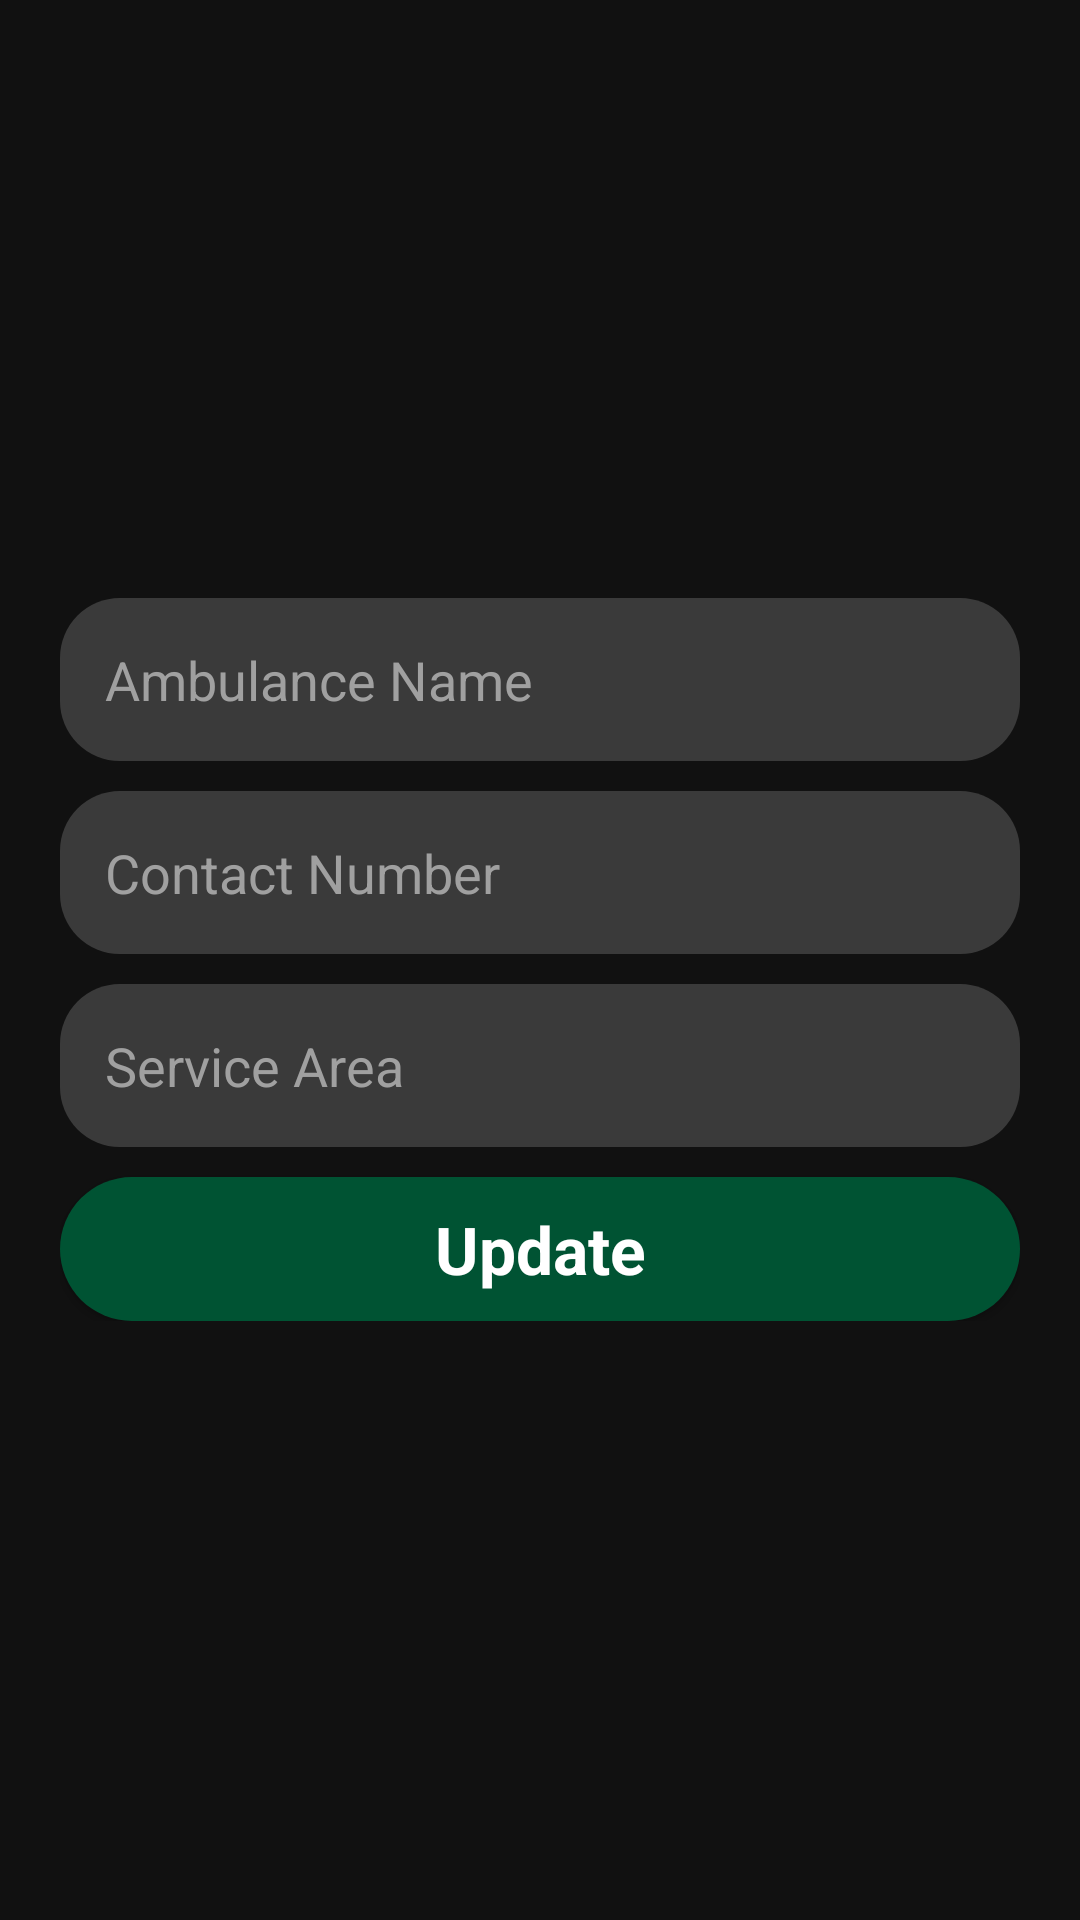

Layout XML and referenced resources for this Android screen:
<!-- AndroidManifest.xml: application theme AppTheme -->
<!-- res/layout/activity_update_ambulance.xml -->
<?xml version="1.0" encoding="utf-8"?>
<ScrollView xmlns:android="http://schemas.android.com/apk/res/android"
    xmlns:app="http://schemas.android.com/apk/res-auto"
    xmlns:tools="http://schemas.android.com/tools"
    android:layout_width="match_parent"
    android:layout_height="match_parent"
    android:padding="20dp"
    tools:context=".UpdateAmbulanceActivity">
    <LinearLayout
        android:layout_gravity="center"
        android:orientation="vertical"
        android:layout_width="match_parent"
        android:layout_height="wrap_content">
    <EditText
        android:id="@+id/updateAmbulanceNameId"
        android:layout_width="match_parent"
        android:layout_height="wrap_content"
        android:ems="10"
        android:hint="Ambulance Name"
        android:inputType="textPersonName"
        android:textAppearance="@style/TextAppearance.AppCompat.Medium" />

    <EditText
        android:id="@+id/updateContactNumberId"
        android:layout_width="match_parent"
        android:layout_height="wrap_content"
        android:ems="10"
        android:hint="Contact Number"
        android:layout_marginTop="10dp"
        android:inputType="numberDecimal"
        android:textAppearance="@style/TextAppearance.AppCompat.Medium" />

    <EditText
        android:id="@+id/updateServiceAreaId"
        android:layout_width="match_parent"
        android:layout_height="wrap_content"
        android:ems="10"
        android:layout_marginTop="10dp"
        android:hint="Service Area"
        android:inputType="textPersonName"
        android:textAppearance="@style/TextAppearance.AppCompat.Medium" />

    <Button
        android:layout_marginTop="10dp"
        android:id="@+id/ambulanceUpdateButtondId"
        android:layout_width="match_parent"
        android:layout_height="wrap_content"
        android:text="Update"
        android:textAppearance="@style/TextAppearance.AppCompat.Large" />
    </LinearLayout>
</ScrollView>
<!-- resources referenced by this layout -->
<resources>
  <style name="AppTheme" parent="Theme.AppCompat.Light.DarkActionBar">
          
          <item name="colorPrimary">@color/colorPrimary</item>
          <item name="colorPrimaryDark">@color/black</item>
          <item name="colorAccent">@color/colorAccent</item>
          <item name="buttonStyle">@style/CustomButton</item>
          <item name="editTextStyle">@style/CustomEditText</item>
          <item name="android:windowBackground">#111</item>
          <item name="android:textColor">#ababab</item>
          <item name="android:itemBackground">#111</item>
          <item name="alertDialogStyle">@style/AlertDialogStyle</item>
      </style>
  <color name="colorPrimary">#111</color>
  <color name="black">#000</color>
  <color name="colorAccent">#005748</color>
  <style name="CustomButton" parent="Widget.AppCompat.Button">
          <item name="android:background">@drawable/custom_button2</item>
          <item name="android:textColor">#FFF</item>
          <item name="android:textStyle">bold</item>
      </style>
  <style name="CustomEditText" parent="Widget.AppCompat.EditText">
          <item name="android:background">@drawable/edit_text_default</item>
          <item name="android:textColor">#FFF</item>
          <item name="android:textColorHint">#A0A0A0</item>
      </style>
  <style name="AlertDialogStyle" parent="Theme.AppCompat.Light.Dialog">
          <item name="android:windowMinWidthMajor">900dp</item>
          <item name="windowFixedWidthMinor">900dp</item>
          <item name="android:textColor">@color/darkGreen</item>
          <item name="android:textColorPrimary">@color/black</item>
      </style>
  <!-- drawable custom_button2 (drawable) -->
  <?xml version="1.0" encoding="utf-8"?>
  <selector xmlns:android="http://schemas.android.com/apk/res/android">
      <item
          android:state_pressed="true"
          android:drawable="@drawable/button_pressed2"/>
      <item
          android:state_pressed="false"
          android:drawable="@drawable/button_default2"/>
  </selector>
  <!-- drawable edit_text_default (drawable) -->
  <?xml version="1.0" encoding="utf-8"?>
  <shape xmlns:android="http://schemas.android.com/apk/res/android"
      android:shape="rectangle">
      <gradient
          android:angle="90"
          android:endColor="#3a3a3a"
          android:startColor="#3a3a3a" />
      <padding
          android:top="15dp"
          android:right="15dp"
          android:bottom="15dp"
          android:left="15dp"
          />
      <corners android:radius="20dp"/>
  
  </shape>
  <color name="darkGreen">#015120</color>
  <!-- drawable button_pressed2 (drawable) -->
  <?xml version="1.0" encoding="utf-8"?>
  <shape xmlns:android="http://schemas.android.com/apk/res/android"
      android:shape="rectangle">
      <gradient
          android:angle="90"
          android:endColor="#0a0"
          android:startColor="#0a0" />
      <padding
          android:top="7dp"
          android:right="7dp"
          android:bottom="7dp"
          android:left="7dp"
          />
      <corners android:radius="50dp"/>
  
  
  </shape>
  <!-- drawable button_default2 (drawable) -->
  <?xml version="1.0" encoding="utf-8"?>
  <shape xmlns:android="http://schemas.android.com/apk/res/android"
      android:shape="rectangle">
      <gradient
          android:angle="90"
          android:startColor="@color/darkGreen2"
          android:endColor="@color/darkGreen2" />
      <padding
          android:top="7dp"
          android:right="7dp"
          android:bottom="7dp"
          android:left="7dp"
          />
      <corners android:radius="50dp"/>
  
  </shape>
  <color name="darkGreen2">#005333 </color>
</resources>
